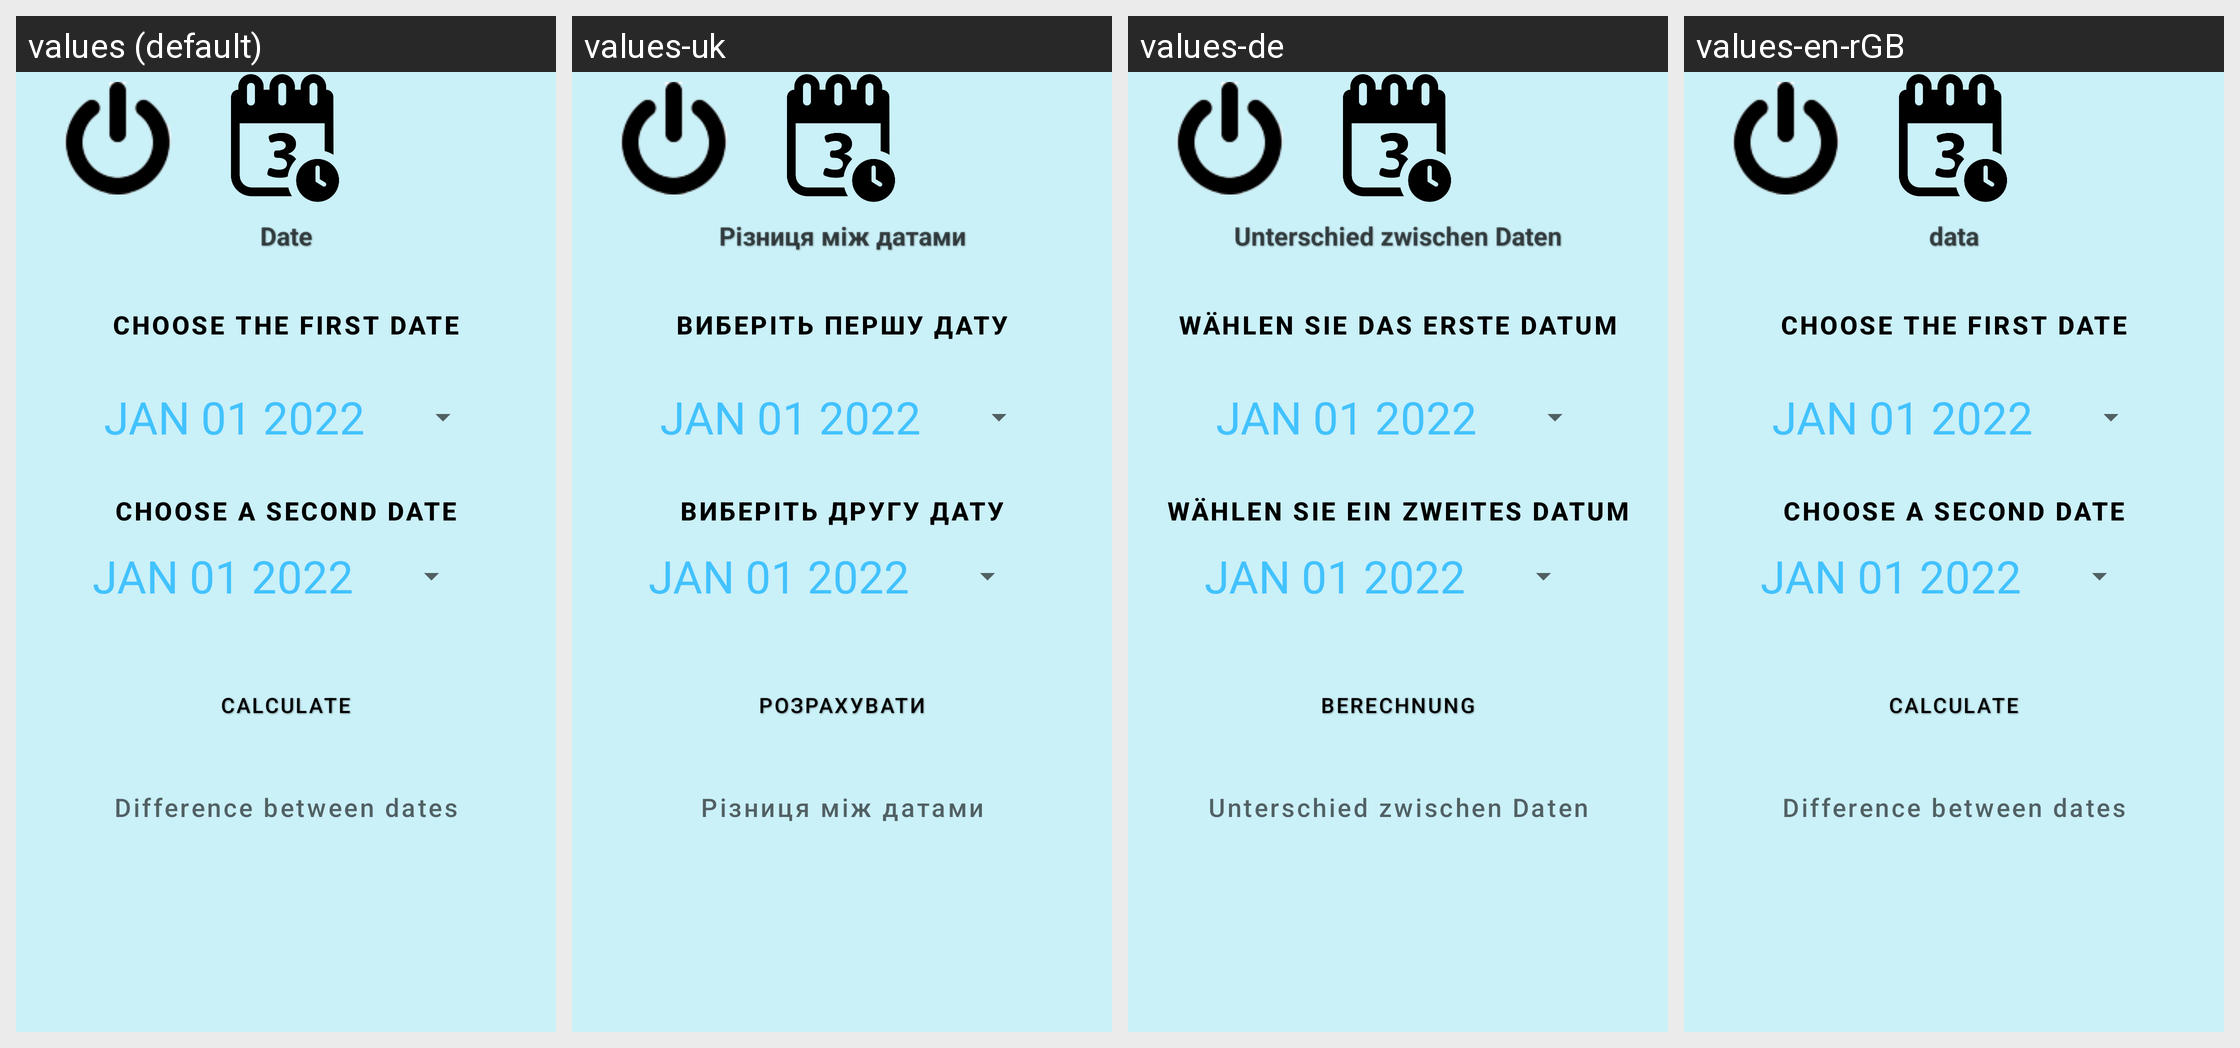

Locale-by-locale string values for the Android screen shown in this grid:
Android screen res/layout/activity_date.xml rendered under 4 locales, left to right: values (default), values-uk, values-de, values-en-rGB. Device: Nexus 5 (rendered at 1080×1920; each locale shown at half size, 540×960, under a caption strip naming it); theme Theme.CalculatorForAll.
Strings drawn on this screen, with the default value and each locale's value (text and hints the layout hard-codes, and strings that could not be matched under every locale, appear in the picture but are not listed):

data
  values: Date
  values-uk: Різниця між датами
  values-de: Unterschied zwischen Daten
  values-en-rGB: data

firstDate
  values: Choose the first date
  values-uk: Виберіть першу дату
  values-de: Wählen Sie das erste Datum
  values-en-rGB: Choose the first date

calc
  values: Calculate
  values-uk: Розрахувати
  values-de: Berechnung
  values-en-rGB: Calculate

SecondDate
  values: Choose a second date
  values-uk: Виберіть другу дату
  values-de: Wählen Sie ein zweites Datum
  values-en-rGB: Choose a second date

dataDif
  values: Difference between dates
  values-uk: Різниця між датами
  values-de: Unterschied zwischen Daten
  values-en-rGB: Difference between dates
